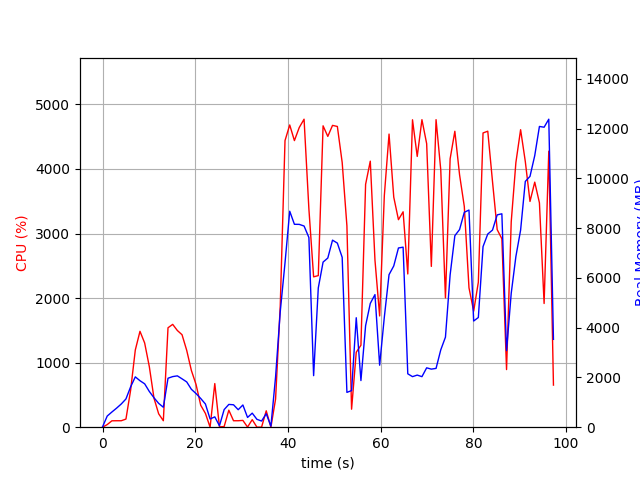

The table this chart was drawn from, first rows:
elapsed_time, nproc, cpu, mem_real, mem_virtual
5.555152893066406e-05, 1, 0.0, 13.2, 3193
1.009, 2, 40.6, 448.7, 1299
2.019, 2, 99.0, 610.7, 1459
3.029, 2, 100.0, 765.9, 1639
4.039, 2, 100.0, 933.2, 1795
5.049, 2, 125.8, 1135, 2027
6.059, 2, 573.7, 1622, 2529
7.068, 2, 1196, 2022, 3016
8.077, 2, 1485, 1868, 2682
9.085, 2, 1304, 1743, 2746
10.09, 2, 937.2, 1435, 2858
11.1, 2, 448.4, 1183, 2966
12.11, 2, 207.3, 957.4, 3058
13.12, 2, 100.2, 802.3, 3091
14.12, 2, 1540, 1968, 3362
15.13, 2, 1593, 2033, 3376
16.14, 2, 1498, 2063, 3426
17.15, 2, 1432, 1943, 3426
18.16, 2, 1190, 1820, 3442
19.17, 2, 878.7, 1523, 3482
20.18, 2, 661.2, 1351, 3526
21.19, 2, 339.0, 1153, 3578
22.19, 2, 213.7, 931.7, 3578
23.21, 2, 0.0, 330.1, 1406
24.22, 2, 675.8, 415.4, 1019
25.23, 2, 5.0, 56.58, 163.5
26.23, 4, 9.9, 706.9, 2321
27.25, 4, 263.6, 915.1, 2606
28.26, 4, 100.0, 901.3, 2635
29.27, 3, 100.1, 702.9, 2022
30.28, 4, 105.2, 892.7, 2547
31.29, 4, 2.0, 391.6, 1863
32.29, 5, 117.0, 564.9, 2357
33.3, 3, 1.0, 317.5, 1554
34.31, 3, 1.0, 247.5, 1472
35.32, 4, 254.0, 541.9, 2073
36.32, 2, 0.0, 41.46, 80.9
37.33, 1, 435.7, 2022, 10168
38.34, 1, 1884, 4645, 14275
39.37, 1, 4439, 6603, 14275
40.38, 1, 4681, 8678, 20462
41.4, 1, 4439, 8153, 20462
42.44, 1, 4642, 8150, 20462
43.48, 1, 4771, 8084, 20462
44.52, 1, 3380, 7622, 20510
45.54, 1, 2329, 2071, 21080
46.55, 1, 2348, 5595, 20580
47.58, 1, 4668, 6634, 20580
48.6, 1, 4504, 6797, 20794
49.62, 1, 4675, 7516, 20794
50.66, 1, 4658, 7397, 20794
51.7, 1, 4101, 6826, 20794
52.72, 1, 3119, 1399, 20794
53.73, 1, 279.0, 1471, 20794
54.74, 1, 1161, 4398, 25914
55.75, 1, 1269, 1874, 22906
56.75, 1, 3762, 4080, 23443
57.77, 1, 4121, 4973, 24146
58.78, 1, 2587, 5328, 24226
59.79, 1, 1723, 2491, 24226
... 37 more rows
